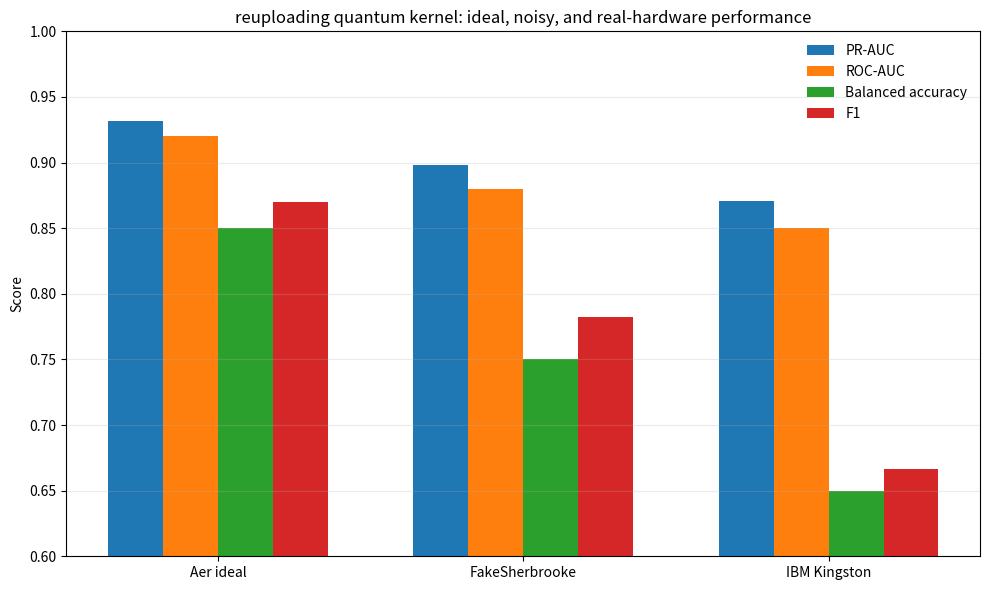

This chart was generated by the following Python code:
import numpy as np
import matplotlib.pyplot as plt

# ============================================================
# DATA: ZZ kernel/reuploading, seed 42, 40 train + 20 test
# ============================================================

environments = ["Aer ideal", "FakeSherbrooke", "IBM Kingston"]

# Use the values from the run you want to report as definitive.
#zz
#pr_auc  = [0.9188, 0.9408, 0.9124]
#roc_auc = [0.9100, 0.9300, 0.9200]
#bal_acc = [0.9000, 0.8000, 0.9000]
#f1      = [0.9000, 0.8000, 0.9000]

#reuploading
pr_auc  = [0.9319, 0.8984 ,0.8708]
roc_auc = [0.92, 0.88, 0.85]
bal_acc = [0.85, 0.75, 0.65]
f1      = [0.8696, 0.7826, 0.6667]

metrics = {
    "PR-AUC": pr_auc,
    "ROC-AUC": roc_auc,
    "Balanced accuracy": bal_acc,
    "F1": f1,
}

# ============================================================
# PLOT
# ============================================================

x = np.arange(len(environments))
width = 0.18

fig, ax = plt.subplots(figsize=(10, 6))

offsets = [-1.5, -0.5, 0.5, 1.5]

for offset, (metric_name, values) in zip(offsets, metrics.items()):
    ax.bar(
        x + offset * width,
        values,
        width=width,
        label=metric_name,
    )

# Labels
ax.set_xticks(x)
ax.set_xticklabels(environments)

ax.set_ylabel("Score")
ax.set_ylim(0.6, 1.0)

ax.set_title(
   # "ZZ quantum kernel: ideal, noisy, and real-hardware performance"
    "reuploading quantum kernel: ideal, noisy, and real-hardware performance"
)

ax.grid(axis="y", alpha=0.25)
ax.legend(frameon=False)

plt.tight_layout()

plt.savefig(
    "reuploading_aer_fake_qpu_comparison.png",
    dpi=300,
    bbox_inches="tight"
)

plt.savefig(
    "reuploading_aer_fake_qpu_comparison.pdf",
    bbox_inches="tight"
)

plt.show()
